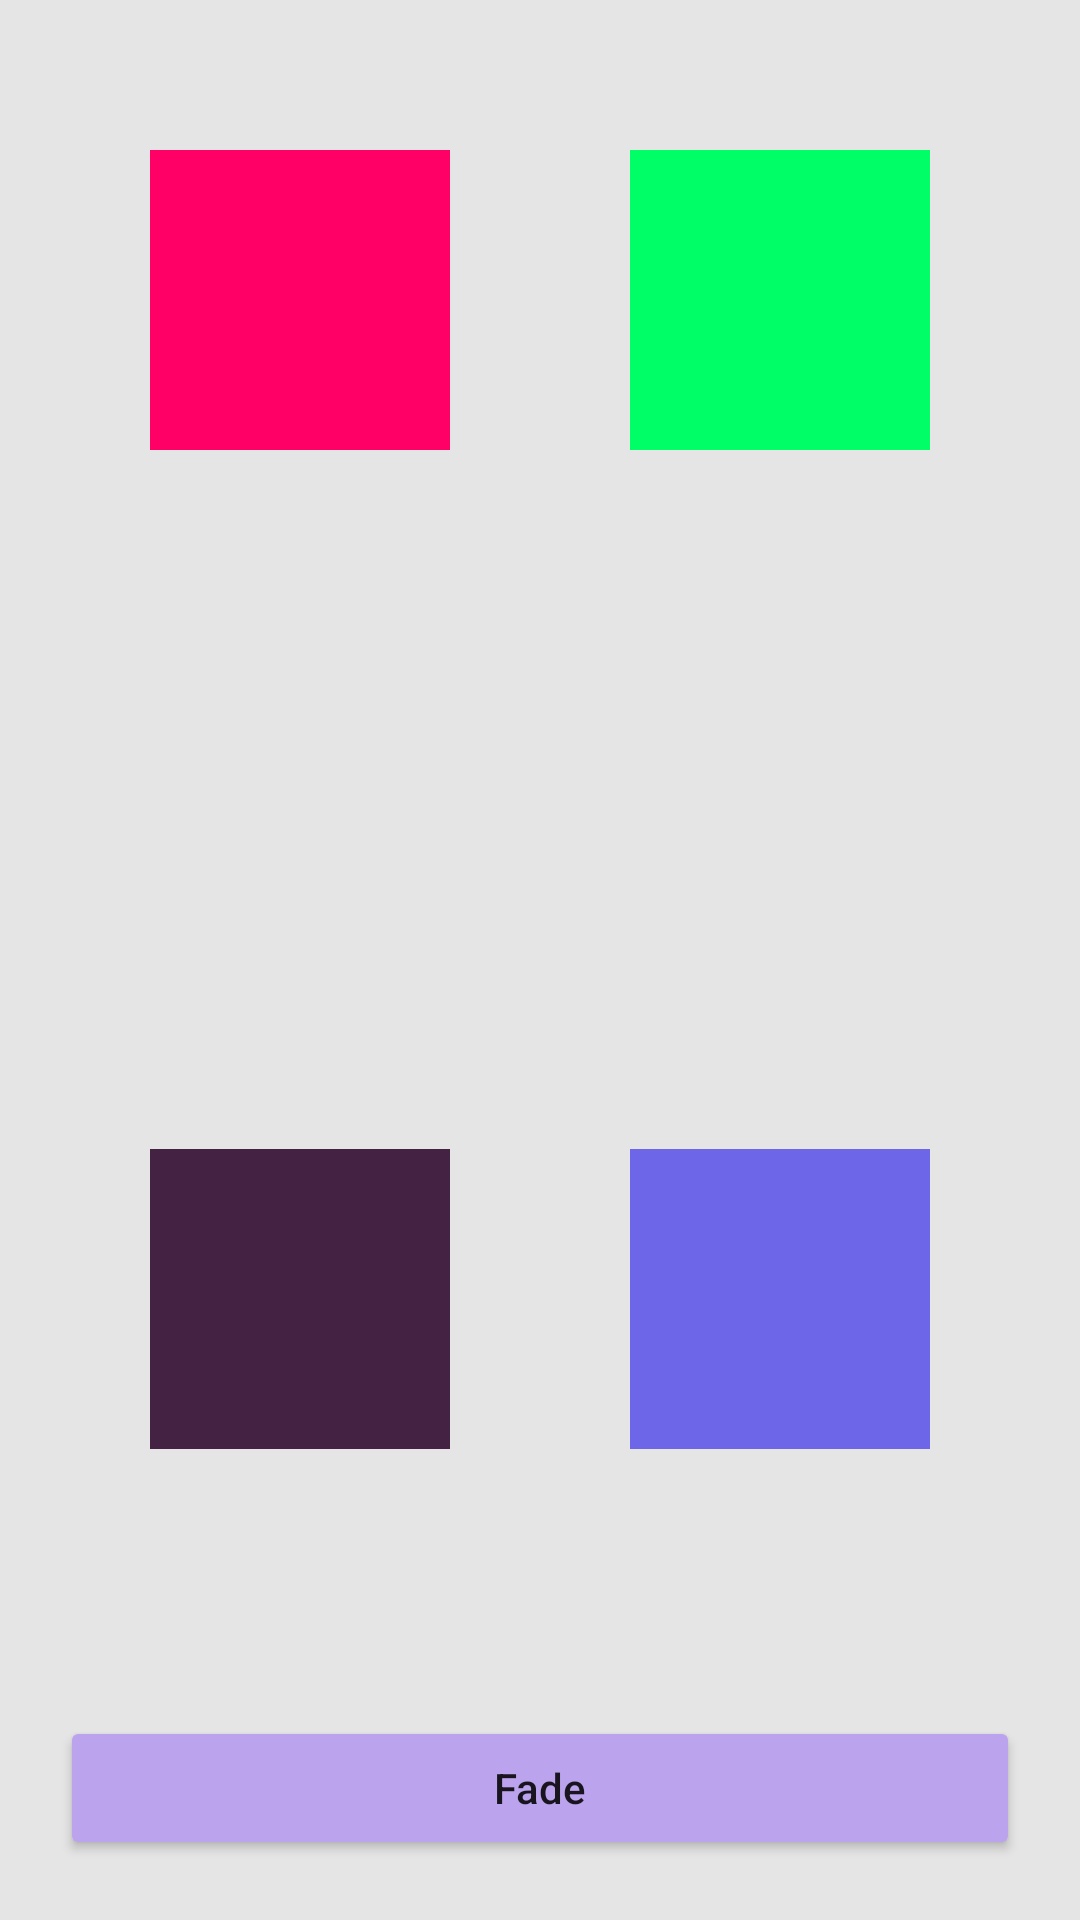

Write the Android layout XML for this screen, with the resource values it uses.
<!-- AndroidManifest.xml: application theme AppTheme -->
<!-- res/layout/frag_explode_layout.xml -->
<?xml version="1.0" encoding="utf-8"?>
<LinearLayout xmlns:android="http://schemas.android.com/apk/res/android"
    android:orientation="vertical"
    android:layout_width="match_parent"
    android:layout_height="match_parent"
    android:padding="20dp"
    android:clickable="true"
    android:background="#e5e5e5">

    <FrameLayout
        android:id="@+id/view_root"
        android:layout_width="match_parent"
        android:layout_height="0dp"
        android:layout_weight="1"
        android:padding="30dp">

        <ImageView
            android:id="@+id/iv_01"
            android:layout_width="100dp"
            android:layout_height="100dp"
            android:layout_gravity="top|left"
            android:background="#ff0067"/>

        <ImageView
            android:id="@+id/iv_02"
            android:layout_width="100dp"
            android:layout_height="100dp"
            android:layout_gravity="top|right"
            android:background="#00ff67"/>

        <ImageView
            android:id="@+id/iv_03"
            android:layout_width="100dp"
            android:layout_height="100dp"
            android:layout_gravity="bottom|left"
            android:background="#442244"/>

        <ImageView
            android:id="@+id/iv_04"
            android:layout_width="100dp"
            android:layout_height="100dp"
            android:layout_gravity="bottom|right"
            android:background="#6e66e9"/>

    </FrameLayout>

    <TextView
        android:id="@+id/doc_txt"
        android:layout_marginTop="20dp"
        android:layout_marginBottom="20dp"
        android:layout_width="match_parent"
        android:layout_height="wrap_content" />

    <Button

        android:id="@+id/fade_default"
        android:layout_width="match_parent"
        android:layout_height="wrap_content"
        android:layout_gravity="right"
        android:textAllCaps="false"
        android:text="Fade"/>

</LinearLayout>
<!-- resources referenced by this layout -->
<resources>
  <style name="AppTheme" parent="Theme.AppCompat.Light.DarkActionBar">
          
          <item name="colorPrimary">@color/colorPrimary</item>
          <item name="colorPrimaryDark">@color/colorPrimaryDark</item>
          <item name="colorAccent">@color/colorAccent</item>
          <item name="colorButtonNormal">#bca3ed</item>
      </style>
  <color name="colorPrimary">#ababab</color>
  <color name="colorPrimaryDark">#767676</color>
  <color name="colorAccent">#FF4081</color>
</resources>
